Run: headless pygame with SDL's dummy video driver; simulated clock (each Clock.tick advances the game by its frame time, no real sleeping); random seed 0; keys injected as events and as key.get_pressed() state; no mouse input.
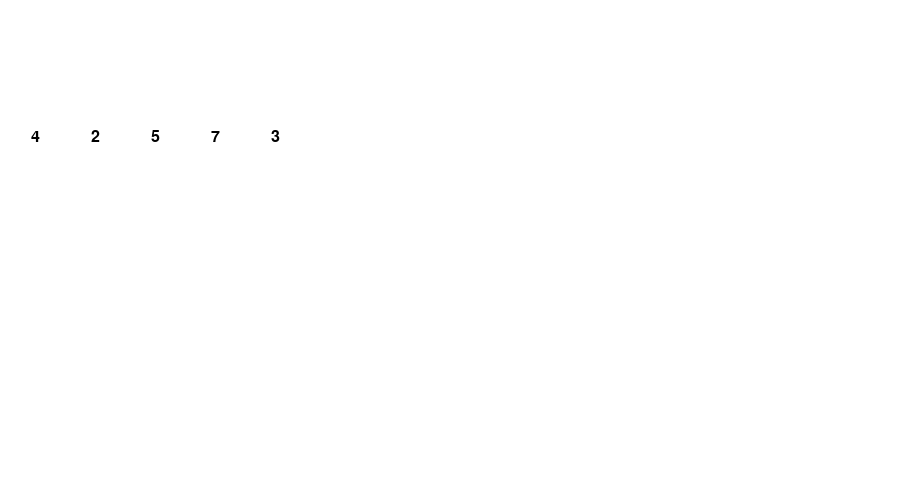
Frame 1 of 4 · flips 1–60 · no input
Frame 2 of 4 · flips 61–180 · tapped SPACE, RETURN · held RIGHT (→), D · screen unchanged from frame 1, image omitted
Frame 3 of 4 · flips 181–300 · held DOWN (↓), S · screen unchanged from frame 2, image omitted
Frame 4 of 4 · flips 301–420 · held LEFT (←), A, UP (↑), W · screen unchanged from frame 3, image omitted

The pygame program that drew these frames:

import pygame

pygame.init()

WIDTH = 900
HEIGHT = 500
WHITE = (255, 255, 255)
TEXT_COLOR = (0, 0, 0)
SQUARE_SIZE = 50
PADDING = 10
FONT_SIZE = 24
FPS = 60


WINDOW = pygame.display.set_mode((WIDTH, HEIGHT))
pygame.display.set_caption("Data Structures Project")

font = pygame.font.Font(None, FONT_SIZE)


array = [4, 2, 5, 7, 3]

def draw_display(color):
    WINDOW.fill(color)

def display_array(array):

    for index, number in enumerate(array):

        x = PADDING + index * (SQUARE_SIZE + PADDING)
        y = (HEIGHT - SQUARE_SIZE) // 4

        pygame.draw.rect(WINDOW, WHITE, (x, y, SQUARE_SIZE, SQUARE_SIZE))

        text_surface = font.render(str(number), True, TEXT_COLOR)
        text_rect = text_surface.get_rect(center=(x + SQUARE_SIZE // 2, y + SQUARE_SIZE // 2))
        WINDOW.blit(text_surface, text_rect)

    pygame.display.flip()

def main():
    clock = pygame.time.Clock()
    run = True
    while run:
        clock.tick(FPS)
        for event in pygame.event.get():
            if event.type == pygame.QUIT:
                run = False

        draw_display(WHITE)
        display_array(array)


    pygame.quit()

if __name__ == "__main__":
    main()
